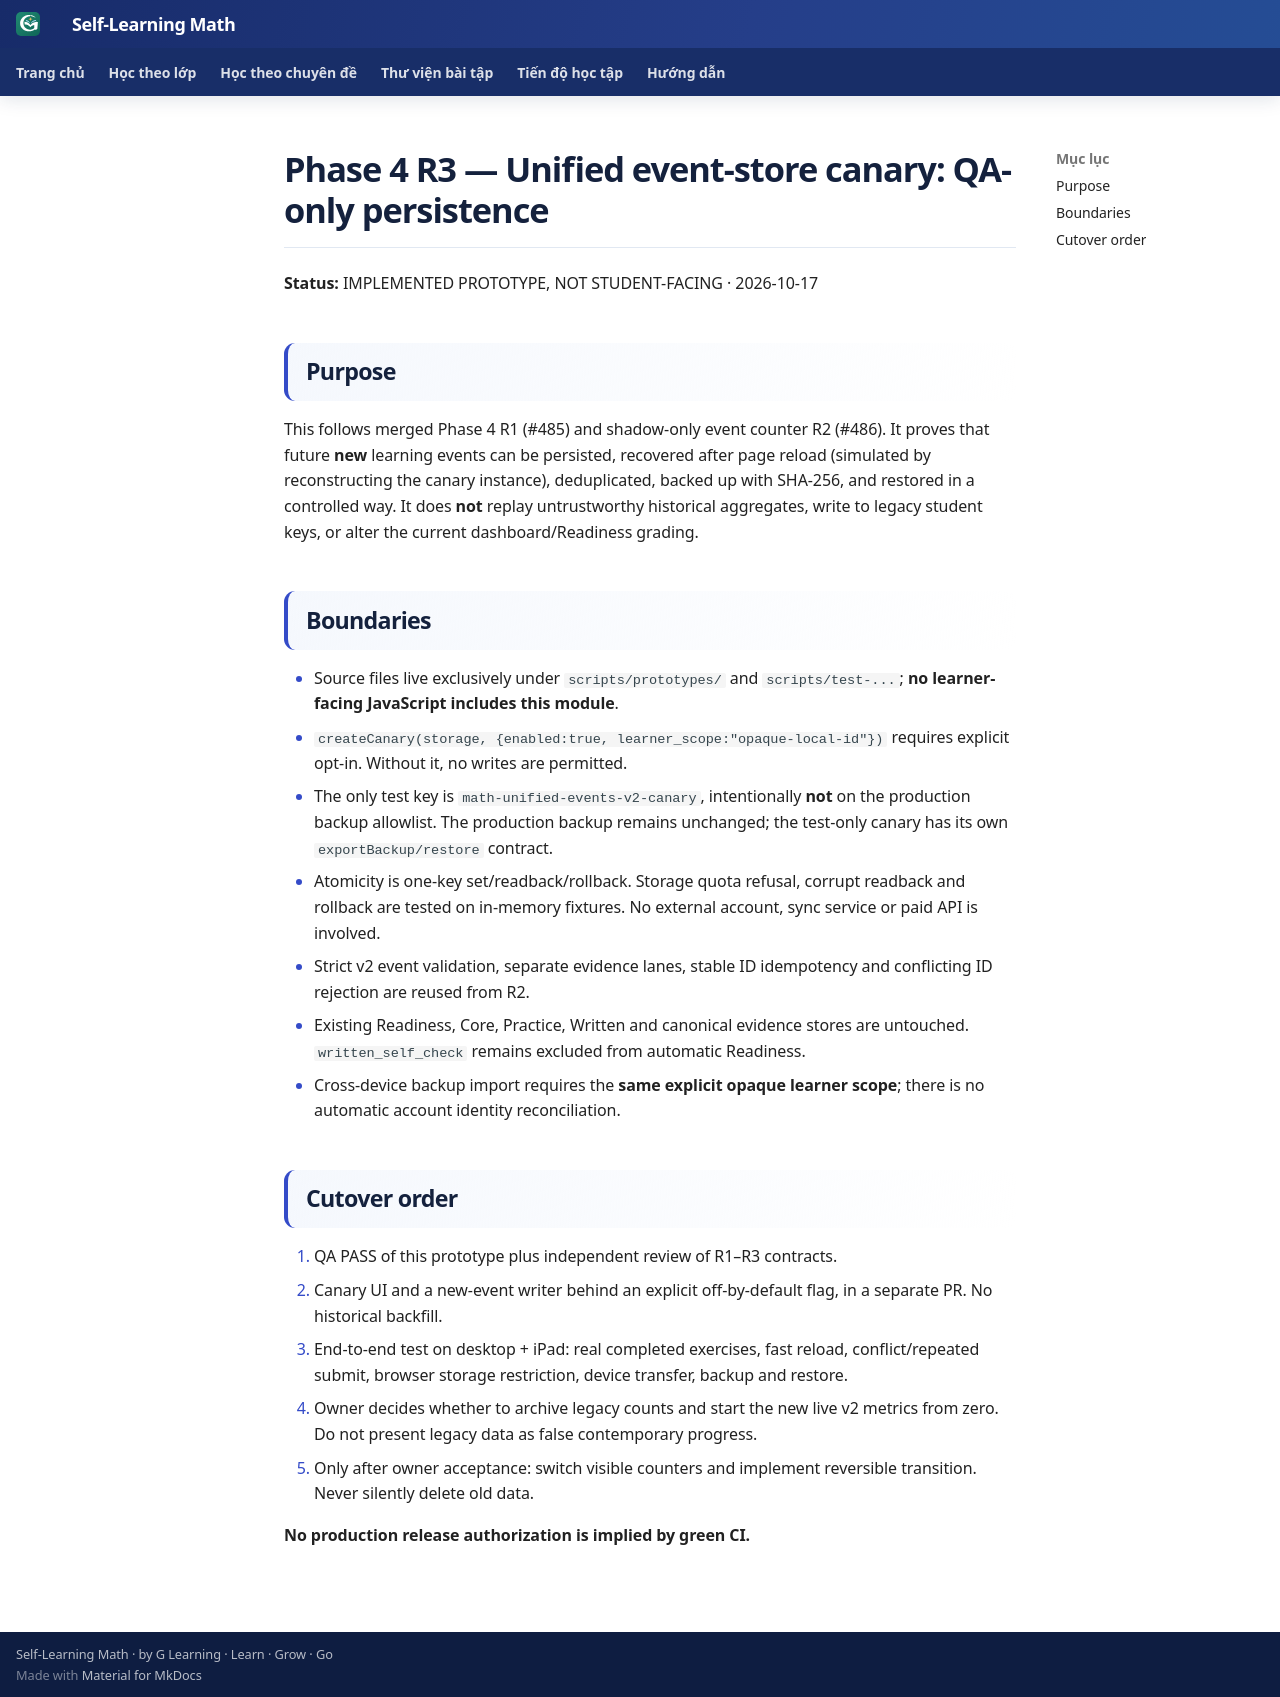

repository: TMA2015/roadmap-toan-thcs · page: collaboration/math-v2-event-store-canary-r3-20261017/index.html · generator: mkdocs

# Phase 4 R3 — Unified event-store canary: QA-only persistence

**Status:** IMPLEMENTED PROTOTYPE, NOT STUDENT-FACING · 2026-10-17

## Purpose

This follows merged Phase 4 R1 (#485) and shadow-only event counter R2 (#486).
It proves that future **new** learning events can be persisted, recovered after page reload (simulated by reconstructing the canary instance), deduplicated, backed up with SHA-256, and restored in a controlled way. It does **not** replay untrustworthy historical aggregates, write to legacy student keys, or alter the current dashboard/Readiness grading.

## Boundaries

- Source files live exclusively under `scripts/prototypes/` and `scripts/test-...`; **no learner-facing JavaScript includes this module**.
- `createCanary(storage, {enabled:true, learner_scope:"opaque-local-id"})` requires explicit opt-in. Without it, no writes are permitted.
- The only test key is `math-unified-events-v2-canary`, intentionally **not** on the production backup allowlist. The production backup remains unchanged; the test-only canary has its own `exportBackup/restore` contract.
- Atomicity is one-key set/readback/rollback. Storage quota refusal, corrupt readback and rollback are tested on in-memory fixtures. No external account, sync service or paid API is involved.
- Strict v2 event validation, separate evidence lanes, stable ID idempotency and conflicting ID rejection are reused from R2.
- Existing Readiness, Core, Practice, Written and canonical evidence stores are untouched. `written_self_check` remains excluded from automatic Readiness.
- Cross-device backup import requires the **same explicit opaque learner scope**; there is no automatic account identity reconciliation.

## Cutover order

1. QA PASS of this prototype plus independent review of R1–R3 contracts.
2. Canary UI and a new-event writer behind an explicit off-by-default flag, in a separate PR. No historical backfill.
3. End-to-end test on desktop + iPad: real completed exercises, fast reload, conflict/repeated submit, browser storage restriction, device transfer, backup and restore.
4. Owner decides whether to archive legacy counts and start the new live v2 metrics from zero. Do not present legacy data as false contemporary progress.
5. Only after owner acceptance: switch visible counters and implement reversible transition. Never silently delete old data.

**No production release authorization is implied by green CI.**
